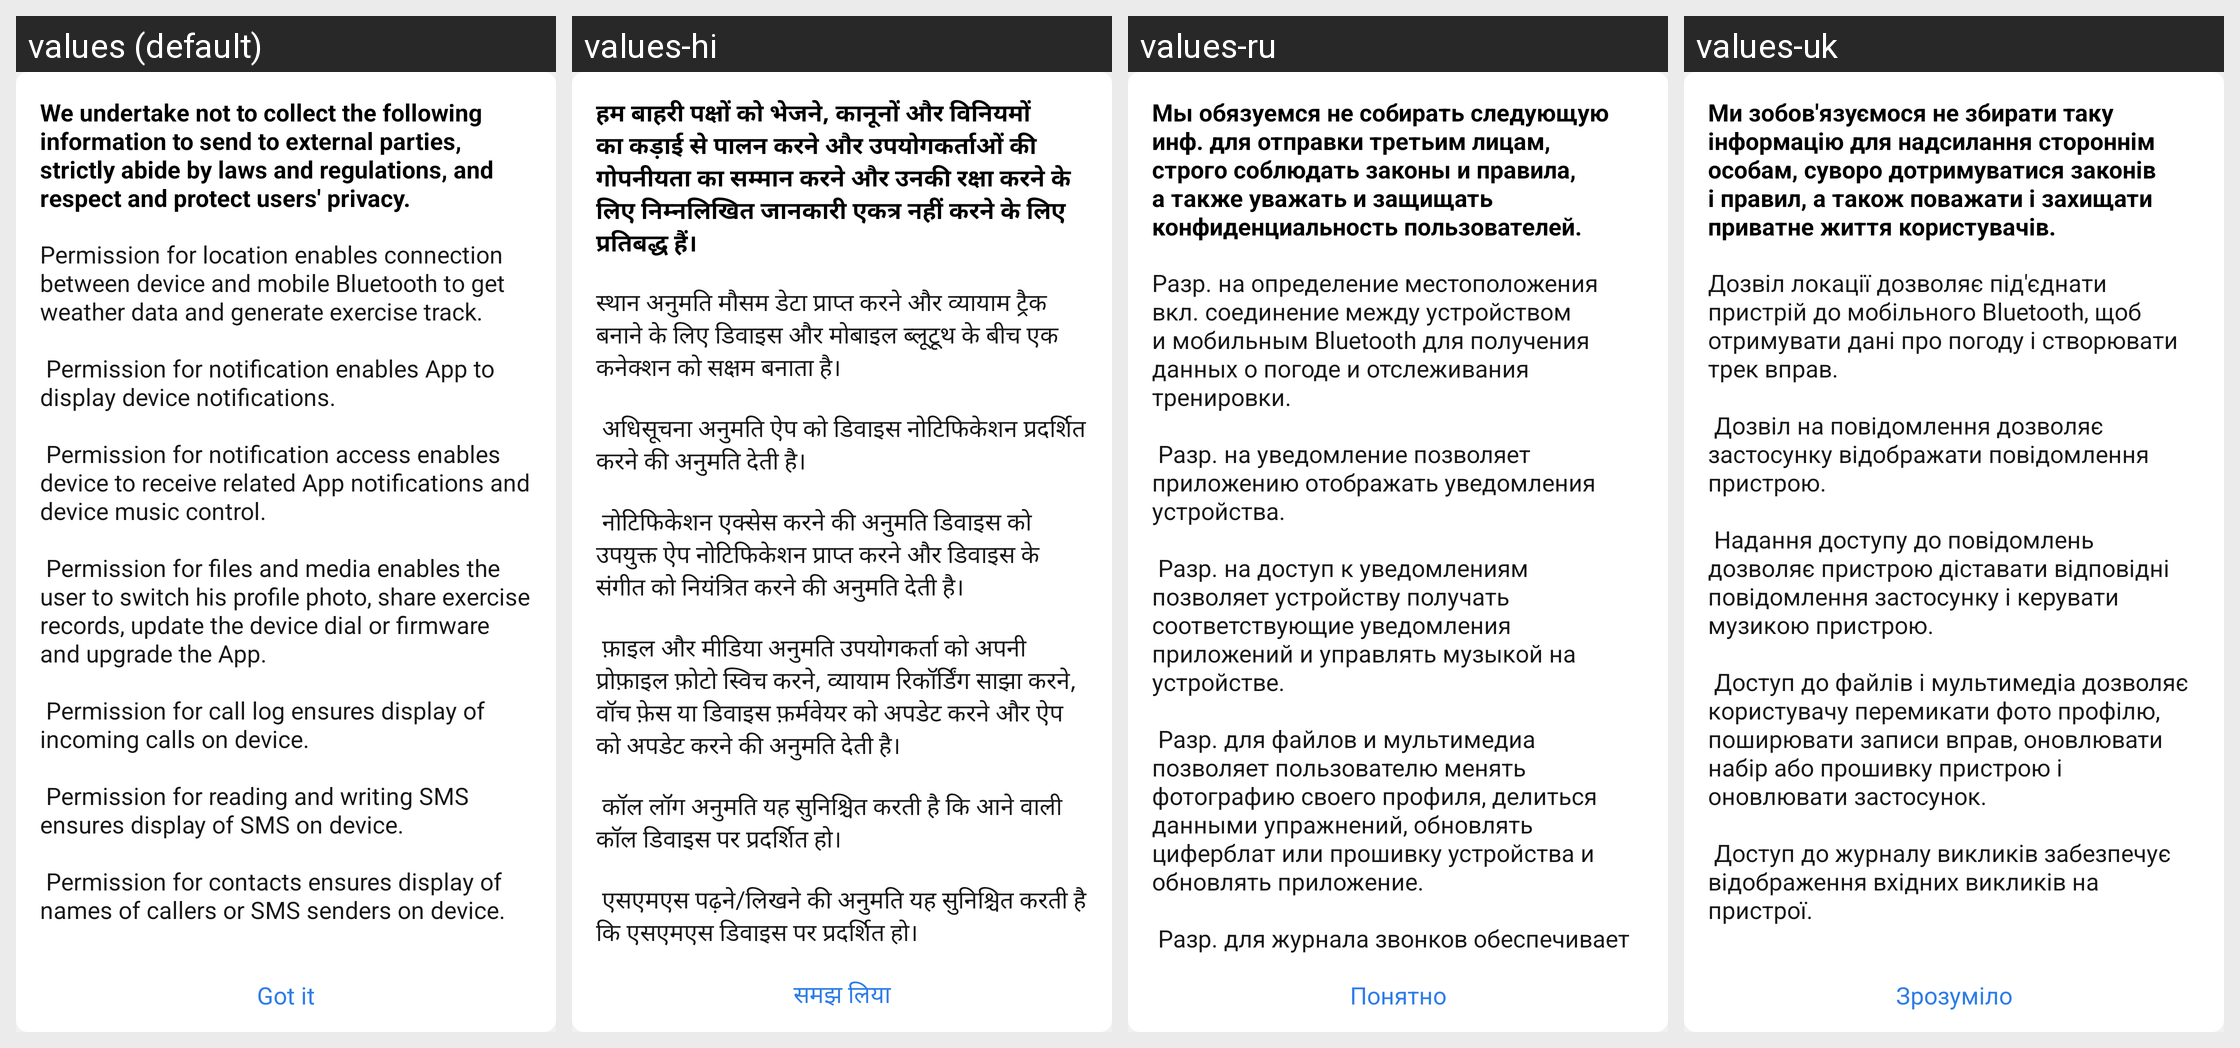

Strings drawn on this Android screen and how each of the app's shown locales translates them:
Android screen res/layout/dialog_per_explain.xml rendered under 4 locales, left to right: values (default), values-hi, values-ru, values-uk. Device: Nexus 5 (rendered at 1080×1920; each locale shown at half size, 540×960, under a caption strip naming it); theme Theme.ZhAppApplication.
Other locales in the repository, not shown: values-ar, values-de, values-es, values-fr, values-in, values-it, values-ja, values-ko, values-ms, values-pl, values-pt, values-th, values-tr, values-zh-rCN, values-zh-rHK, values-zh-rTW.
Strings drawn on this screen, with the default value and each locale's value (text and hints the layout hard-codes, and strings that could not be matched under every locale, appear in the picture but are not listed):

per_explain_title
  values: We undertake not to collect the following information to send to external parties, strictly abide by laws and regulations, and respect and protect users' privacy.
  values-hi: हम बाहरी पक्षों को भेजने, कानूनों और विनियमों का कड़ाई से पालन करने और उपयोगकर्ताओं की गोपनीयता का सम्मान करने और उनकी रक्षा करने के लिए निम्नलिखित जानकारी एकत्र नहीं करने के लिए प्रतिबद्ध हैं।
  values-ru: Мы обязуемся не собирать следующую инф. для отправки третьим лицам, строго соблюдать законы и правила, а также уважать и защищать конфиденциальность пользователей.
  values-uk: Ми зобов'язуємося не збирати таку інформацію для надсилання стороннім особам, суворо дотримуватися законів і правил, а також поважати і захищати приватне життя користувачів.

per_explain_content
  values: Permission for location enables connection between device and mobile Bluetooth to get weather data and generate exercise track. 
      
       Permission for notification enables App to display device notifications. 
      
       Permission for notification access enables device to receive related App notifications and device music control. 
      
       Permission for files and media enables the user to switch his profile photo, …[clipped]
  values-hi: स्थान अनुमति मौसम डेटा प्राप्त करने और व्यायाम ट्रैक बनाने के लिए डिवाइस और मोबाइल ब्लूटूथ के बीच एक कनेक्शन को सक्षम बनाता है। 
      
       अधिसूचना अनुमति ऐप को डिवाइस नोटिफिकेशन प्रदर्शित करने की अनुमति देती है। 
      
       नोटिफिकेशन एक्सेस करने की अनुमति डिवाइस को उपयुक्त ऐप नोटिफिकेशन प्राप्त करने और डिवाइस के संगीत को नियंत्रित करने की अनुमति देती है। 
      
       फ़ाइल और मीडिया अनुमति उपयोगकर्ता को अपनी प्रोफ़ाइल …[clipped]
  values-ru: Разр. на определение местоположения вкл. соединение между устройством и мобильным Bluetooth для получения данных о погоде и отслеживания тренировки. 
      
       Разр. на уведомление позволяет приложению отображать уведомления устройства. 
      
       Разр. на доступ к уведомлениям позволяет устройству получать соответствующие уведомления приложений и управлять музыкой на устройстве. 
      
       Разр. для файлов и …[clipped]
  values-uk: Дозвіл локації дозволяє під'єднати пристрій до мобільного Bluetooth, щоб отримувати дані про погоду і створювати трек вправ. 
      
       Дозвіл на повідомлення дозволяє застосунку відображати повідомлення пристрою. 
      
       Надання доступу до повідомлень дозволяє пристрою діставати відповідні повідомлення застосунку і керувати музикою пристрою. 
      
       Доступ до файлів і мультимедіа дозволяє користувачу перемикати …[clipped]

know
  values: Got it
  values-hi: समझ लिया
  values-ru: Понятно
  values-uk: Зрозуміло
